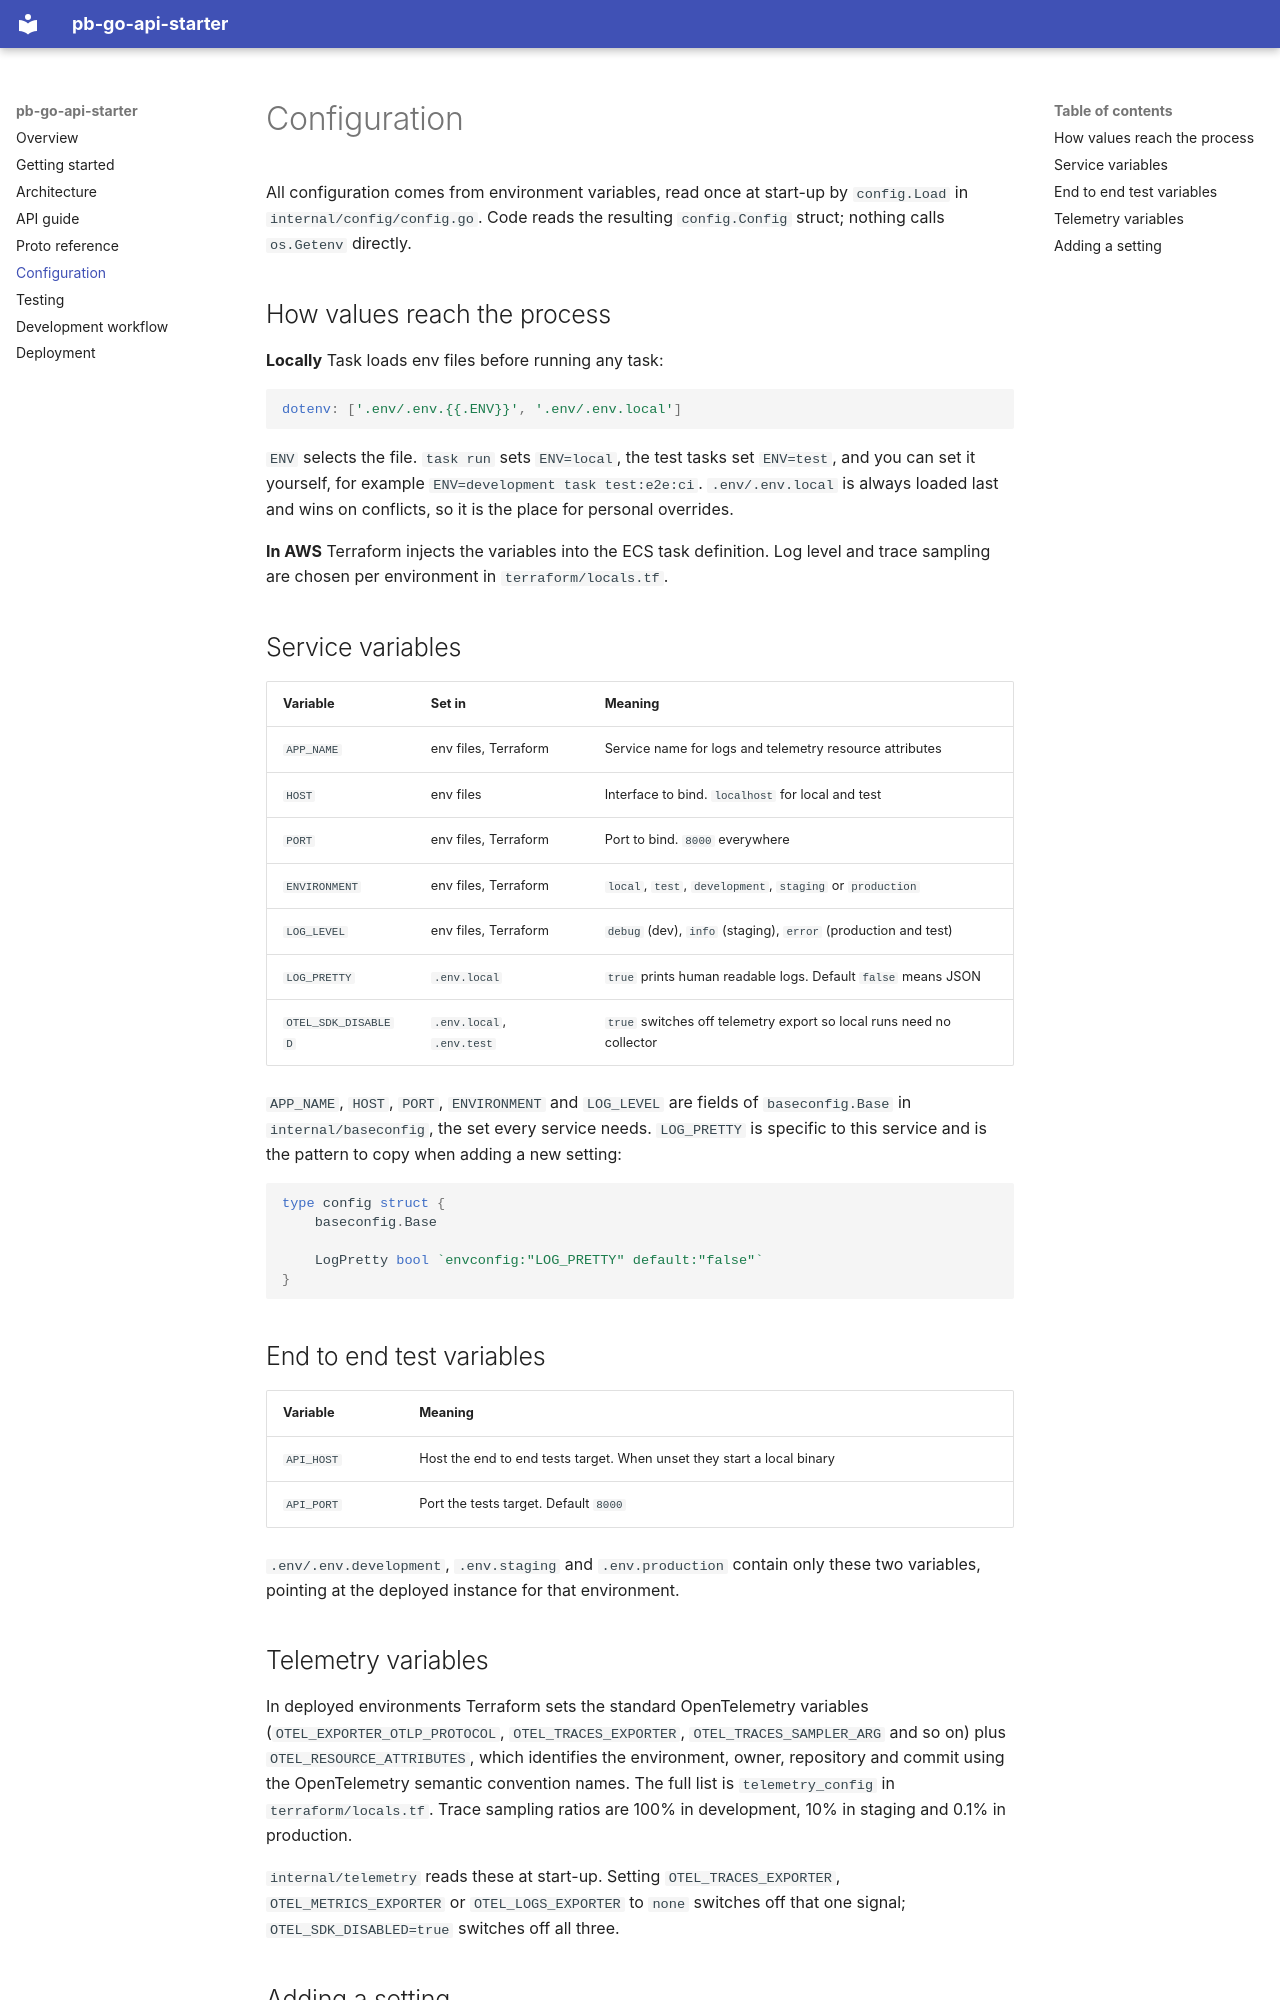

repository: patrickisgreat/pb-go-api-starter · page: configuration/index.html · generator: mkdocs

# Configuration

All configuration comes from environment variables, read once at start-up by
`config.Load` in `internal/config/config.go`. Code reads the resulting
`config.Config` struct; nothing calls `os.Getenv` directly.

## How values reach the process

**Locally** Task loads env files before running any task:

```yaml
dotenv: ['.env/.env.{{.ENV}}', '.env/.env.local']
```

`ENV` selects the file. `task run` sets `ENV=local`, the test tasks set
`ENV=test`, and you can set it yourself, for example
`ENV=development task test:e2e:ci`. `.env/.env.local` is always loaded last and
wins on conflicts, so it is the place for personal overrides.

**In AWS** Terraform injects the variables into the ECS task definition. Log
level and trace sampling are chosen per environment in `terraform/locals.tf`.

## Service variables

| Variable            | Set in                | Meaning                                                              |
| ------------------- | --------------------- | -------------------------------------------------------------------- |
| `APP_NAME`          | env files, Terraform  | Service name for logs and telemetry resource attributes              |
| `HOST`              | env files             | Interface to bind. `localhost` for local and test                    |
| `PORT`              | env files, Terraform  | Port to bind. `8000` everywhere                                      |
| `ENVIRONMENT`       | env files, Terraform  | `local`, `test`, `development`, `staging` or `production`            |
| `LOG_LEVEL`         | env files, Terraform  | `debug` (dev), `info` (staging), `error` (production and test)       |
| `LOG_PRETTY`        | `.env.local`          | `true` prints human readable logs. Default `false` means JSON        |
| `OTEL_SDK_DISABLED` | `.env.local`, `.env.test` | `true` switches off telemetry export so local runs need no collector |

`APP_NAME`, `HOST`, `PORT`, `ENVIRONMENT` and `LOG_LEVEL` are fields of
`baseconfig.Base` in `internal/baseconfig`, the set every service needs.
`LOG_PRETTY` is specific to this service and is the pattern to copy when adding
a new setting:

```go
type config struct {
    baseconfig.Base

    LogPretty bool `envconfig:"LOG_PRETTY" default:"false"`
}
```

## End to end test variables

| Variable   | Meaning                                                                 |
| ---------- | ----------------------------------------------------------------------- |
| `API_HOST` | Host the end to end tests target. When unset they start a local binary  |
| `API_PORT` | Port the tests target. Default `8000`                                   |

`.env/.env.development`, `.env.staging` and `.env.production` contain only these
two variables, pointing at the deployed instance for that environment.
